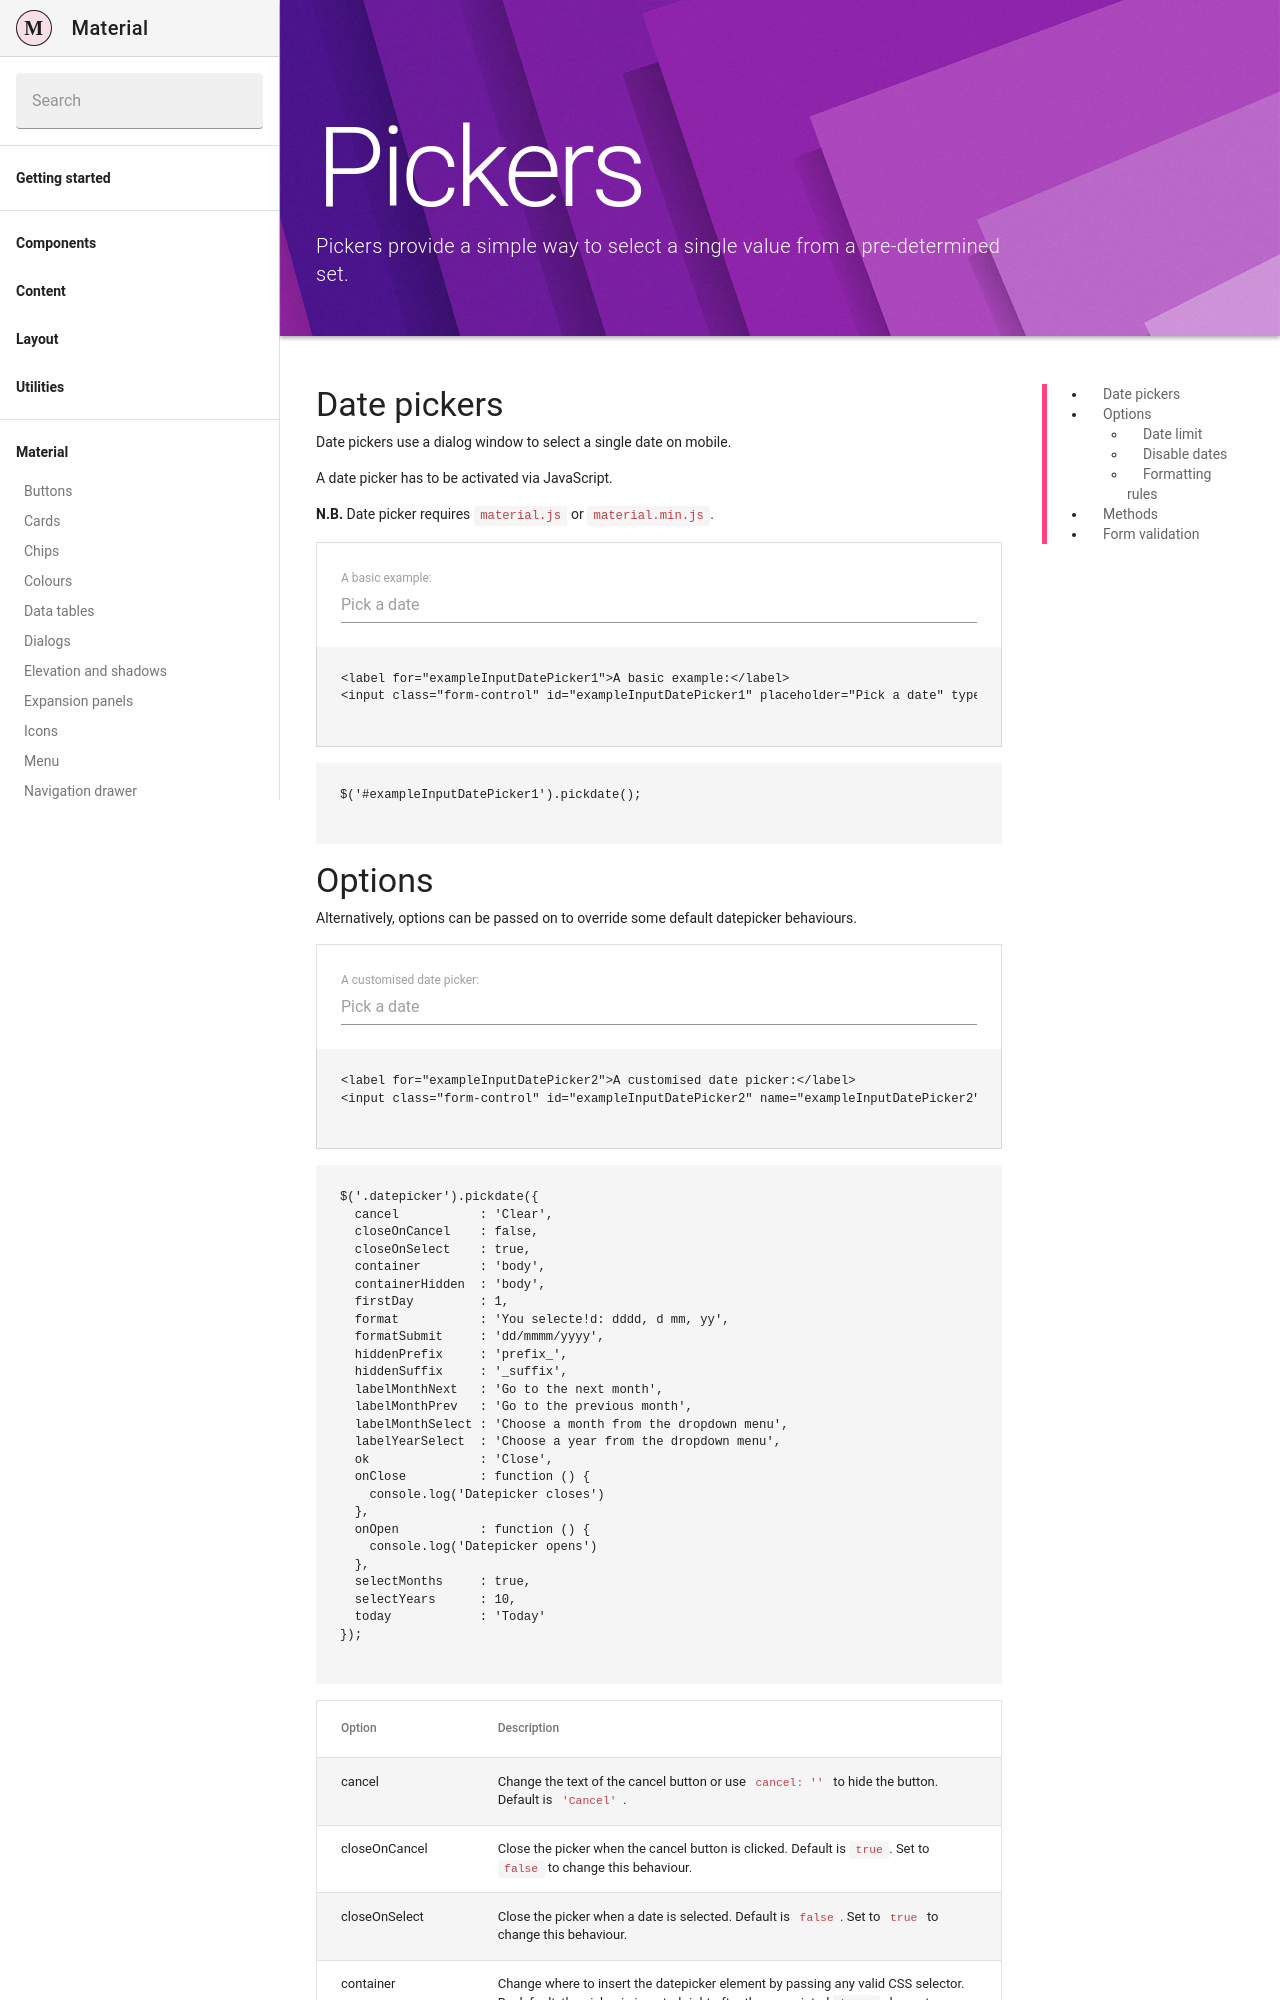

repository: Daemonite/material · page: docs/4.6/material/pickers/index.html · generator: jekyll

---
layout: docs
title: Pickers
description: Pickers provide a simple way to select a single value from a pre-determined set.
group: material
redirect_from:
  - /docs/4.1/material/pickers/
toc: true
---

## Date pickers

Date pickers use a dialog window to select a single date on mobile.

A date picker has to be activated via JavaScript.

**N.B.** Date picker requires `material.js` or `material.min.js`.

{% capture example %}
<label for="exampleInputDatePicker1">A basic example:</label>
<input class="form-control" id="exampleInputDatePicker1" placeholder="Pick a date" type="text">
{% endcapture %}
{% include example.html content=example %}

{% highlight js %}
$('#exampleInputDatePicker1').pickdate();
{% endhighlight %}
